18-way image classification set "images" from GitHub (AdamKasumovic/CSE404-ML-Project-SS23); label vocabulary: Bug type, Dark type, Dragon type, Electric type, Fairy type, Fighting type, Fire type, Flying type, Ghost type, Grass type, Ground type, Ice type, Normal type, Poison type, Psychic type, Rock type, Steel type, Water type.

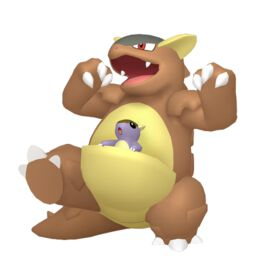
Label: Normal type

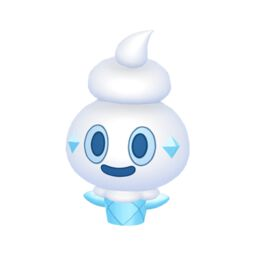
Label: Ice type

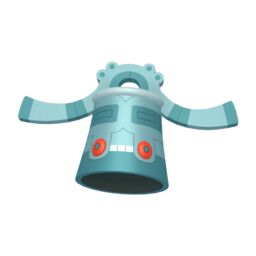
Label: Steel type

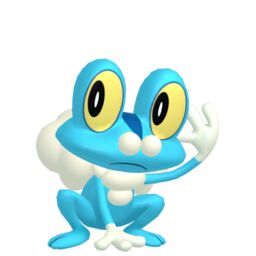
Label: Water type

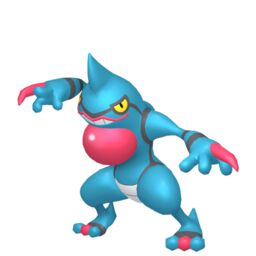
Label: Poison type

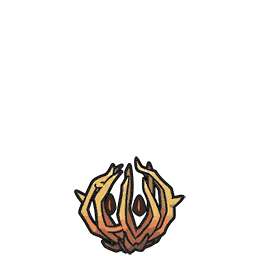
Label: Grass type
